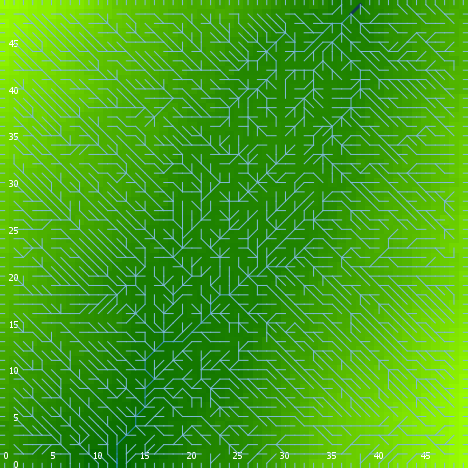

The data file committed next to this chart (first rows):
export-world data (NetLogo 6.0.4)
land.nlogo
01/13/2020 23:44:13:875 +0000
RANDOM STATE
0 0 -1727483681 532 1.316777530920047 fa…
GLOBALS
min-pxcor, max-pxcor, min-pycor, max-pycor, perspective, subject, nextIndex, directed-links, ticks, algorithm-style, continentality, display-mode, do-fill-sinks, elevationdistribution, elevationnoise, elevationsmoothstep, featureanglerange, landoceanratio, maxdist, maxelevation, minelevation, numcontinents, numoceans, numranges
0, 49, 0, 49, 0, nobody, 2600, "UNDIRECTED", -1, "C#", 1244, "terrain", true, [2.831037343587247 2.842930023084578 0.9…, 0.8836, 1, 17.31, 1, 34.65, 4.661, 0.05631, 5, 9, 0
TURTLES
who, color, heading, xcor, ycor, shape, label, label-color, breed, hidden?, size, pen-size, pen-mode, points
0, 95, 155, 29, 18, "default", "", 9.9, {breed flowholders}, true, 1, 1, "up", 
1, 35, 170, 24, 30, "default", "", 9.9, {breed flowholders}, true, 1, 1, "up", 
2, 85, 176, 8, 18, "default", "", 9.9, {breed flowholders}, true, 1, 1, "up", 
3, 135, 98, 31, 44, "default", "", 9.9, {breed flowholders}, true, 1, 1, "up", 
4, 125, 263, 13, 39, "default", "", 9.9, {breed flowholders}, true, 1, 1, "up", 
5, 135, 278, 8, 45, "default", "", 9.9, {breed flowholders}, true, 1, 1, "up", 
6, 97, 270, 0, 32, "line half", "", 9.9, {breed flowholders}, false, 1, 1, "up", 
7, 95, 305, 46, 22, "default", "", 9.9, {breed flowholders}, true, 1, 1, "up", 
8, 85, 28, 7, 45, "default", "", 9.9, {breed flowholders}, true, 1, 1, "up", 
9, 35, 304, 10, 22, "default", "", 9.9, {breed flowholders}, true, 1, 1, "up", 
10, 45, 287, 30, 37, "default", "", 9.9, {breed flowholders}, true, 1, 1, "up", 
11, 55, 241, 12, 8, "default", "", 9.9, {breed flowholders}, true, 1, 1, "up", 
12, 97, 0, 31, 49, "line half", "", 9.9, {breed flowholders}, false, 1, 1, "up", 
13, 35, 59, 33, 18, "default", "", 9.9, {breed flowholders}, true, 1, 1, "up", 
14, 35, 292, 44, 19, "default", "", 9.9, {breed flowholders}, true, 1, 1, "up", 
15, 97, 270, 0, 28, "line half", "", 9.9, {breed flowholders}, false, 1, 1, "up", 
16, 15, 352, 24, 32, "default", "", 9.9, {breed flowholders}, true, 1, 1, "up", 
17, 5, 150, 35, 14, "default", "", 9.9, {breed flowholders}, true, 1, 1, "up", 
18, 35, 99, 5, 7, "default", "", 9.9, {breed flowholders}, true, 1, 1, "up", 
19, 35, 39, 22, 14, "default", "", 9.9, {breed flowholders}, true, 1, 1, "up", 
20, 115, 130, 17, 15, "default", "", 9.9, {breed flowholders}, true, 1, 1, "up", 
21, 115, 109, 46, 33, "default", "", 9.9, {breed flowholders}, true, 1, 1, "up", 
22, 65, 93, 14, 5, "default", "", 9.9, {breed flowholders}, true, 1, 1, "up", 
23, 45, 334, 15, 41, "default", "", 9.9, {breed flowholders}, true, 1, 1, "up", 
24, 97, 90, 49, 39, "line half", "", 9.9, {breed flowholders}, false, 1, 1, "up", 
25, 25, 74, 39, 39, "default", "", 9.9, {breed flowholders}, true, 1, 1, "up", 
26, 115, 150, 26, 29, "default", "", 9.9, {breed flowholders}, true, 1, 1, "up", 
27, 115, 189, 14, 3, "default", "", 9.9, {breed flowholders}, true, 1, 1, "up", 
28, 25, 309, 7, 15, "default", "", 9.9, {breed flowholders}, true, 1, 1, "up", 
29, 65, 200, 34, 11, "default", "", 9.9, {breed flowholders}, true, 1, 1, "up", 
30, 75, 243, 17, 48, "default", "", 9.9, {breed flowholders}, true, 1, 1, "up", 
31, 35, 356, 42, 18, "default", "", 9.9, {breed flowholders}, true, 1, 1, "up", 
32, 105, 236, 21, 46, "default", "", 9.9, {breed flowholders}, true, 1, 1, "up", 
33, 135, 353, 37, 17, "default", "", 9.9, {breed flowholders}, true, 1, 1, "up", 
34, 5, 39, 26, 11, "default", "", 9.9, {breed flowholders}, true, 1, 1, "up", 
35, 25, 19, 40, 31, "default", "", 9.9, {breed flowholders}, true, 1, 1, "up", 
36, 125, 210, 2, 19, "default", "", 9.9, {breed flowholders}, true, 1, 1, "up", 
37, 95, 333, 17, 25, "default", "", 9.9, {breed flowholders}, true, 1, 1, "up", 
38, 25, 353, 35, 21, "default", "", 9.9, {breed flowholders}, true, 1, 1, "up", 
39, 115, 67, 16, 26, "default", "", 9.9, {breed flowholders}, true, 1, 1, "up", 
40, 135, 219, 30, 40, "default", "", 9.9, {breed flowholders}, true, 1, 1, "up", 
41, 135, 67, 27, 2, "default", "", 9.9, {breed flowholders}, true, 1, 1, "up", 
42, 95, 40, 21, 5, "default", "", 9.9, {breed flowholders}, true, 1, 1, "up", 
43, 55, 140, 18, 1, "default", "", 9.9, {breed flowholders}, true, 1, 1, "up", 
44, 105, 336, 23, 30, "default", "", 9.9, {breed flowholders}, true, 1, 1, "up", 
45, 5, 192, 25, 23, "default", "", 9.9, {breed flowholders}, true, 1, 1, "up", 
46, 25, 227, 16, 40, "default", "", 9.9, {breed flowholders}, true, 1, 1, "up", 
47, 15, 258, 37, 41, "default", "", 9.9, {breed flowholders}, true, 1, 1, "up", 
48, 97, 180, 29, 0, "line half", "", 9.9, {breed flowholders}, false, 1, 1, "up", 
49, 55, 235, 10, 40, "default", "", 9.9, {breed flowholders}, true, 1, 1, "up", 
50, 35, 18, 48, 45, "default", "", 9.9, {breed flowholders}, true, 1, 1, "up", 
... 7,533 more rows
